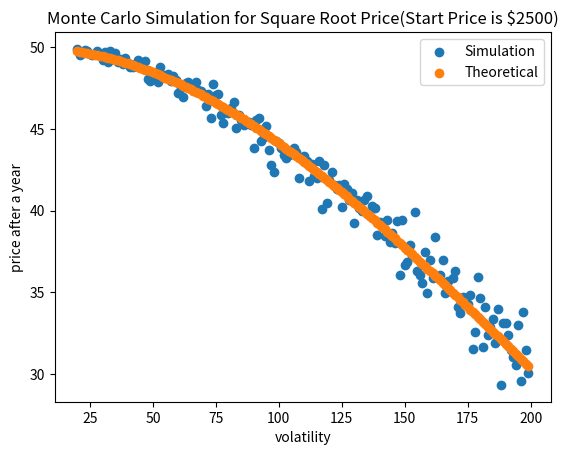

Source code (Python):
import matplotlib
import matplotlib.pyplot as plt
import numpy as np
from scipy.stats import norm
import random as rd
import statistics as st

start_price = 2500


def get_p(k): return rd.random()


def get_price(w, volatility):
    return start_price * np.exp(w * volatility - volatility * volatility / 2)


def get_sqrt_price(price):
    return np.sqrt(price)


def get_expected_sqrt_price(volatility):
    P = 1000
    SQRT_PRICES_AFTER_A_YEAR = []
    for k in range(P):
        p = get_p(k)
        SQRT_PRICES_AFTER_A_YEAR.append(
            get_sqrt_price(get_price(norm.ppf(p), volatility)))
    expected_sqrt_price = st.mean(SQRT_PRICES_AFTER_A_YEAR)
    return expected_sqrt_price


def get_theoretical_sqrt_price(volatility):
    return get_sqrt_price(start_price) * np.exp(-volatility * volatility / 8)


def show_chart():
    R1 = []
    R2 = []
    for k in range(20, 200):
        R1.append([k, get_expected_sqrt_price(k / 100)])
        R2.append([k, get_theoretical_sqrt_price(k / 100)])
    x1, y1 = zip(*R1)
    x2, y2 = zip(*R2)

    plt.scatter(x1, y1, linewidths=1, label='Simulation')
    plt.scatter(x2, y2, linewidths=1, label='Theoretical')

    plt.title("Monte Carlo Simulation for Square Root Price(Start Price is $2500)")
    plt.xlabel("volatility")
    plt.ylabel("price after a year")
    plt.legend()

    plt.savefig("chart.png")
    plt.show()


show_chart()
